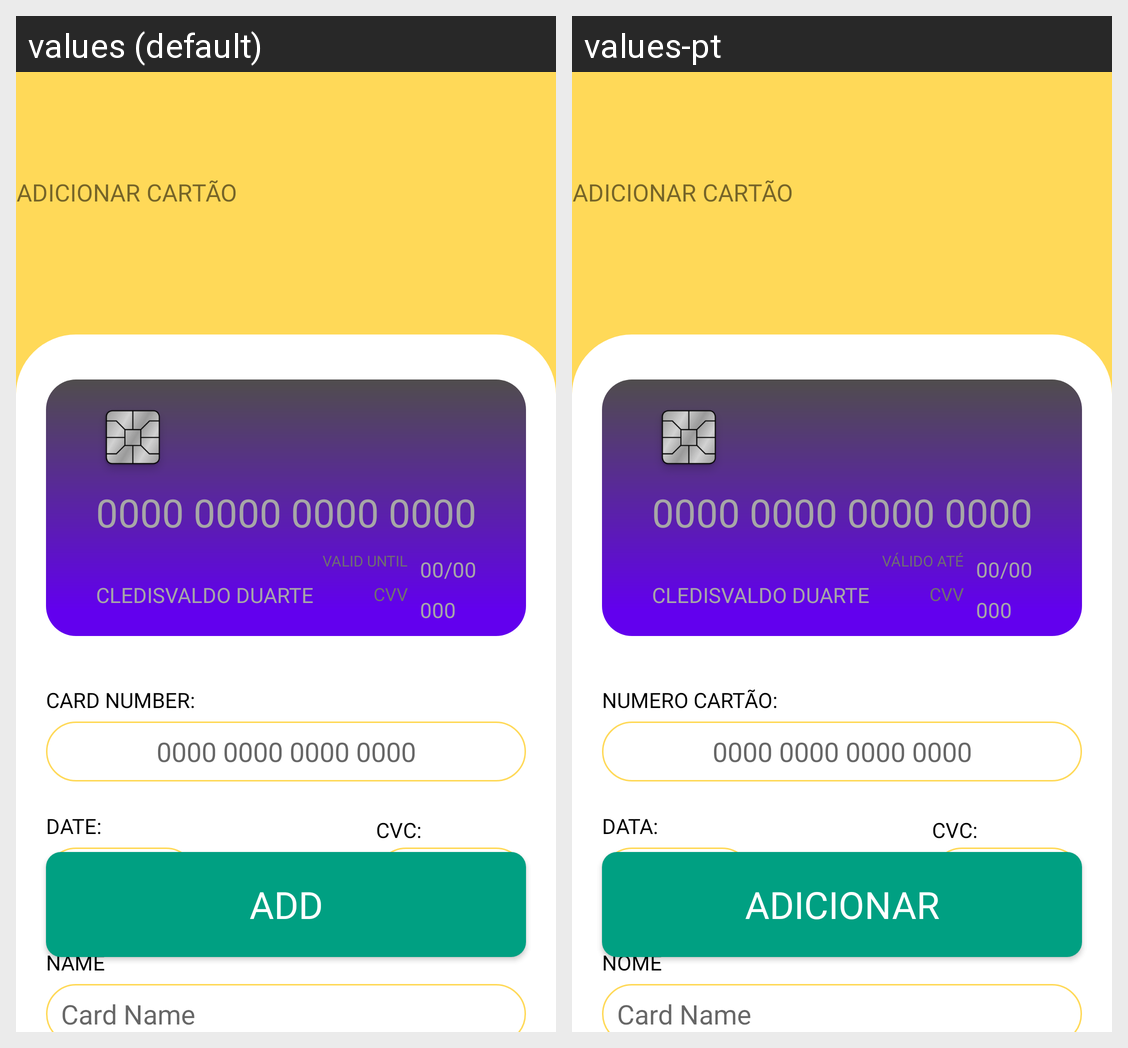

The same Android screen rendered under two of its app's locales, left to right. List the strings drawn on it with the default value and each locale's translation.
Android screen res/layout/fragment_card.xml rendered under 2 locales, left to right: values (default), values-pt. Device: Nexus 5 (rendered at 1080×1920; each locale shown at half size, 540×960, under a caption strip naming it); theme Theme.Food4U_Nav.
Strings drawn on this screen, with the default value and each locale's value (text and hints the layout hard-codes, and strings that could not be matched under every locale, appear in the picture but are not listed):

validUntil
  values: Valid Until
  values-pt: Válido até

cardnumber
  values: Card Number:
  values-pt: Numero Cartão:

carddata
  values: Date:
  values-pt: Data:

name
  values: Name
  values-pt: Nome

add
  values: Add
  values-pt: Adicionar
